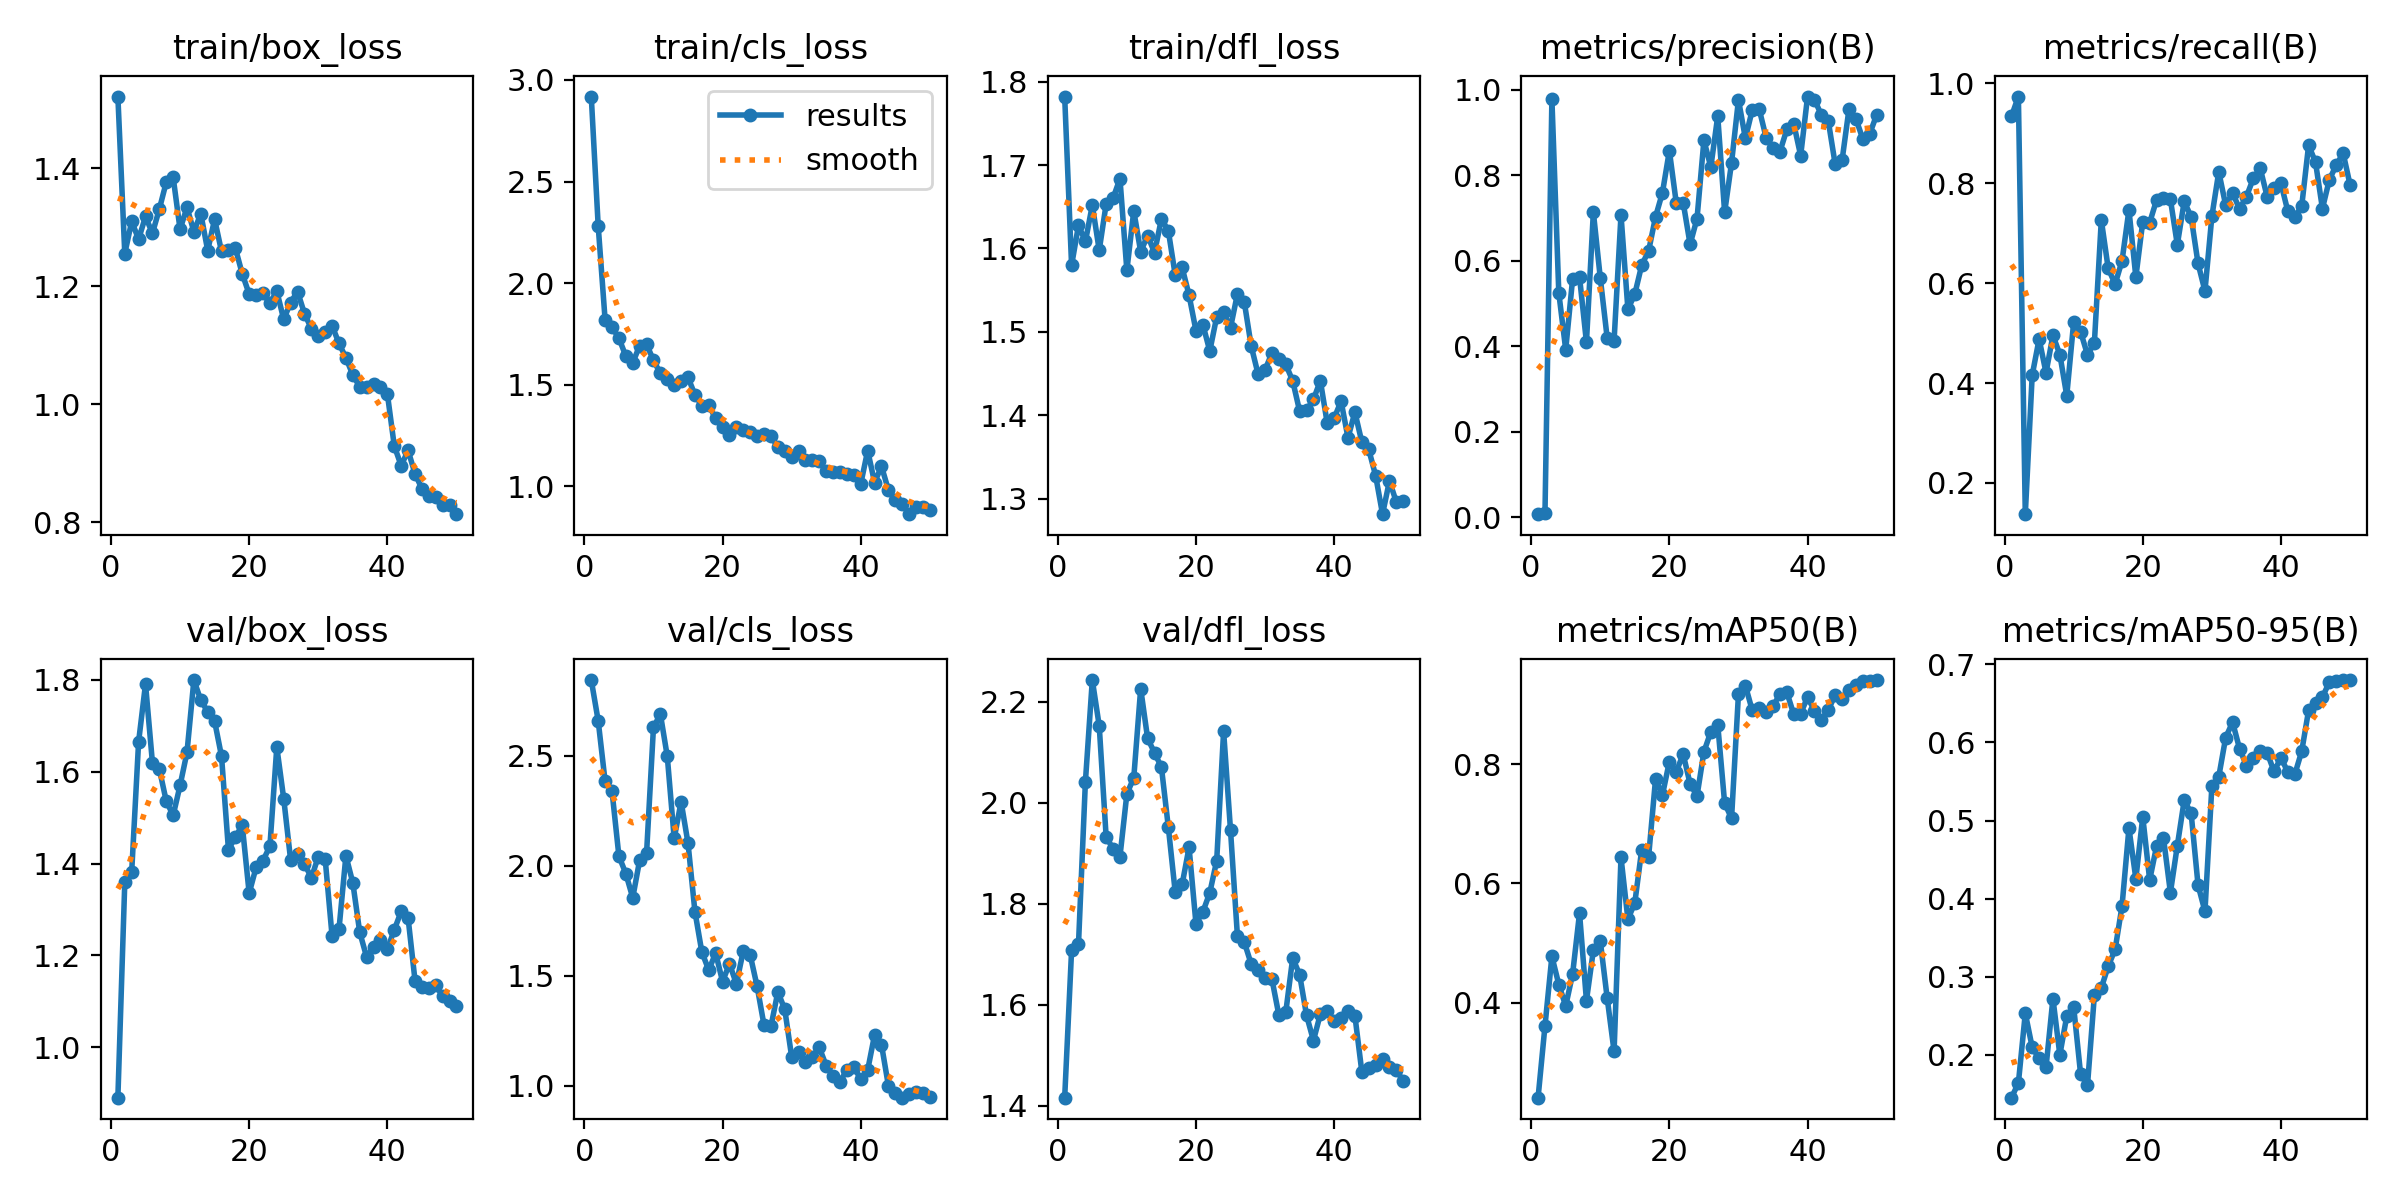

The table this chart was drawn from, first rows:
epoch, train/box_loss, train/cls_loss, train/dfl_loss, metrics/precision(B), metrics/recall(B), metrics/mAP50(B), metrics/mAP50-95(B), val/box_loss, val/cls_loss, val/dfl_loss, lr/pg0, lr/pg1, lr/pg2
1, 1.521, 2.918, 1.782, 0.00726, 0.9342, 0.2403, 0.145, 0.8902, 2.844, 1.416, 0.00015, 0.00015, 0.00015
2, 1.255, 2.283, 1.58, 0.00997, 0.9737, 0.3608, 0.1636, 1.359, 2.659, 1.708, 0.0003105, 0.0003105, 0.0003105
3, 1.31, 1.82, 1.628, 0.9771, 0.1374, 0.4775, 0.2531, 1.382, 2.384, 1.72, 0.0004643, 0.0004643, 0.0004643
4, 1.28, 1.783, 1.608, 0.5245, 0.4157, 0.4303, 0.2094, 1.665, 2.34, 2.042, 0.0006115, 0.0006115, 0.0006115
5, 1.318, 1.729, 1.652, 0.3918, 0.4881, 0.3942, 0.1952, 1.791, 2.044, 2.243, 0.0007521, 0.0007521, 0.0007521
6, 1.29, 1.641, 1.598, 0.5577, 0.4207, 0.4481, 0.1839, 1.62, 1.965, 2.152, 0.0008862, 0.0008862, 0.0008862
7, 1.331, 1.607, 1.653, 0.5617, 0.4955, 0.55, 0.272, 1.606, 1.855, 1.933, 0.001014, 0.001014, 0.001014
8, 1.376, 1.693, 1.66, 0.4091, 0.4571, 0.4032, 0.1999, 1.536, 2.026, 1.909, 0.001134, 0.001134, 0.001134
9, 1.385, 1.7, 1.684, 0.7133, 0.3747, 0.4877, 0.2493, 1.505, 2.057, 1.893, 0.001249, 0.001249, 0.001249
10, 1.296, 1.62, 1.574, 0.56, 0.5217, 0.5036, 0.2613, 1.57, 2.629, 2.018, 0.001356, 0.001356, 0.001356
11, 1.333, 1.556, 1.645, 0.4192, 0.5028, 0.4077, 0.1755, 1.642, 2.69, 2.05, 0.001337, 0.001337, 0.001337
12, 1.292, 1.526, 1.596, 0.4131, 0.4568, 0.318, 0.1607, 1.8, 2.497, 2.226, 0.001304, 0.001304, 0.001304
13, 1.323, 1.5, 1.615, 0.7069, 0.4808, 0.6437, 0.2763, 1.756, 2.124, 2.128, 0.001271, 0.001271, 0.001271
14, 1.26, 1.521, 1.595, 0.4861, 0.7265, 0.5397, 0.2855, 1.73, 2.292, 2.099, 0.001238, 0.001238, 0.001238
15, 1.313, 1.536, 1.635, 0.5219, 0.6294, 0.5673, 0.3135, 1.71, 2.103, 2.071, 0.001205, 0.001205, 0.001205
16, 1.259, 1.45, 1.621, 0.5895, 0.5983, 0.6567, 0.3348, 1.634, 1.792, 1.952, 0.001172, 0.001172, 0.001172
17, 1.262, 1.398, 1.568, 0.6228, 0.6446, 0.6452, 0.3905, 1.431, 1.609, 1.823, 0.001139, 0.001139, 0.001139
18, 1.264, 1.398, 1.577, 0.7024, 0.7468, 0.7752, 0.4903, 1.458, 1.526, 1.839, 0.001106, 0.001106, 0.001106
19, 1.221, 1.335, 1.544, 0.7589, 0.6122, 0.7486, 0.4254, 1.484, 1.604, 1.912, 0.001073, 0.001073, 0.001073
20, 1.187, 1.294, 1.501, 0.8569, 0.7231, 0.8046, 0.5047, 1.335, 1.474, 1.761, 0.00104, 0.00104, 0.00104
21, 1.185, 1.252, 1.509, 0.7345, 0.7213, 0.7875, 0.4237, 1.391, 1.555, 1.784, 0.001007, 0.001007, 0.001007
22, 1.188, 1.291, 1.477, 0.7357, 0.7667, 0.817, 0.4672, 1.407, 1.464, 1.822, 0.0009739, 0.0009739, 0.0009739
23, 1.171, 1.277, 1.518, 0.6382, 0.7697, 0.7673, 0.4775, 1.438, 1.613, 1.885, 0.0009409, 0.0009409, 0.0009409
24, 1.192, 1.269, 1.523, 0.6979, 0.7678, 0.7466, 0.4077, 1.654, 1.595, 2.142, 0.0009078, 0.0009078, 0.0009078
25, 1.144, 1.246, 1.505, 0.8812, 0.677, 0.8209, 0.4677, 1.541, 1.452, 1.946, 0.0008748, 0.0008748, 0.0008748
26, 1.172, 1.258, 1.546, 0.8188, 0.7638, 0.8546, 0.5261, 1.408, 1.276, 1.736, 0.0008418, 0.0008418, 0.0008418
27, 1.191, 1.25, 1.535, 0.9378, 0.7326, 0.8667, 0.5092, 1.421, 1.27, 1.724, 0.0008088, 0.0008088, 0.0008088
28, 1.154, 1.191, 1.483, 0.7128, 0.6394, 0.7345, 0.4173, 1.4, 1.427, 1.681, 0.0007758, 0.0007758, 0.0007758
29, 1.128, 1.172, 1.449, 0.8288, 0.5844, 0.7094, 0.3837, 1.369, 1.348, 1.669, 0.0007428, 0.0007428, 0.0007428
30, 1.115, 1.146, 1.454, 0.976, 0.7338, 0.9184, 0.5438, 1.415, 1.132, 1.654, 0.0007098, 0.0007098, 0.0007098
31, 1.122, 1.176, 1.475, 0.8857, 0.8229, 0.9321, 0.5561, 1.41, 1.152, 1.65, 0.0006768, 0.0006768, 0.0006768
32, 1.133, 1.13, 1.467, 0.9525, 0.756, 0.8903, 0.6063, 1.242, 1.109, 1.58, 0.0006438, 0.0006438, 0.0006438
33, 1.103, 1.128, 1.461, 0.9542, 0.7806, 0.8938, 0.6259, 1.257, 1.133, 1.586, 0.0006108, 0.0006108, 0.0006108
34, 1.079, 1.122, 1.441, 0.8876, 0.7488, 0.887, 0.5922, 1.417, 1.174, 1.693, 0.0005778, 0.0005778, 0.0005778
35, 1.05, 1.074, 1.405, 0.8636, 0.7732, 0.8974, 0.5704, 1.358, 1.091, 1.66, 0.0005448, 0.0005448, 0.0005448
36, 1.03, 1.07, 1.406, 0.8547, 0.8099, 0.9179, 0.5796, 1.25, 1.045, 1.579, 0.0005118, 0.0005118, 0.0005118
37, 1.03, 1.068, 1.419, 0.9068, 0.8299, 0.921, 0.5887, 1.196, 1.018, 1.529, 0.0004788, 0.0004788, 0.0004788
38, 1.035, 1.059, 1.441, 0.92, 0.7732, 0.8839, 0.5869, 1.218, 1.074, 1.582, 0.0004458, 0.0004458, 0.0004458
39, 1.029, 1.053, 1.39, 0.8454, 0.7908, 0.8848, 0.5628, 1.234, 1.086, 1.588, 0.0004127, 0.0004127, 0.0004127
40, 1.018, 1.012, 1.396, 0.9836, 0.7997, 0.9131, 0.5807, 1.214, 1.03, 1.567, 0.0003797, 0.0003797, 0.0003797
41, 0.9294, 1.176, 1.417, 0.9761, 0.7437, 0.8893, 0.5617, 1.256, 1.072, 1.574, 0.0003467, 0.0003467, 0.0003467
42, 0.896, 1.018, 1.373, 0.9406, 0.7331, 0.8751, 0.5591, 1.296, 1.232, 1.588, 0.0003137, 0.0003137, 0.0003137
43, 0.9219, 1.099, 1.404, 0.9263, 0.7539, 0.8912, 0.5886, 1.281, 1.187, 1.579, 0.0002807, 0.0002807, 0.0002807
44, 0.8824, 0.9814, 1.368, 0.8249, 0.8763, 0.9164, 0.6412, 1.145, 1, 1.468, 0.0002477, 0.0002477, 0.0002477
45, 0.8569, 0.9345, 1.359, 0.8353, 0.8421, 0.9102, 0.6504, 1.131, 0.9687, 1.476, 0.0002147, 0.0002147, 0.0002147
46, 0.8446, 0.915, 1.327, 0.9551, 0.7494, 0.9242, 0.658, 1.129, 0.9463, 1.481, 0.0001817, 0.0001817, 0.0001817
47, 0.8438, 0.8628, 1.281, 0.9315, 0.8071, 0.9326, 0.6774, 1.135, 0.9646, 1.493, 0.0001487, 0.0001487, 0.0001487
48, 0.8289, 0.8994, 1.321, 0.884, 0.8365, 0.9403, 0.6783, 1.111, 0.9726, 1.477, 0.0001157, 0.0001157, 0.0001157
49, 0.8293, 0.8974, 1.296, 0.8967, 0.8603, 0.9397, 0.6798, 1.101, 0.9669, 1.472, 8.2683e-05, 8.2683e-05, 8.2683e-05
50, 0.8139, 0.8836, 1.297, 0.9409, 0.7968, 0.9414, 0.6799, 1.09, 0.9492, 1.449, 4.9677e-05, 4.9677e-05, 4.9677e-05
